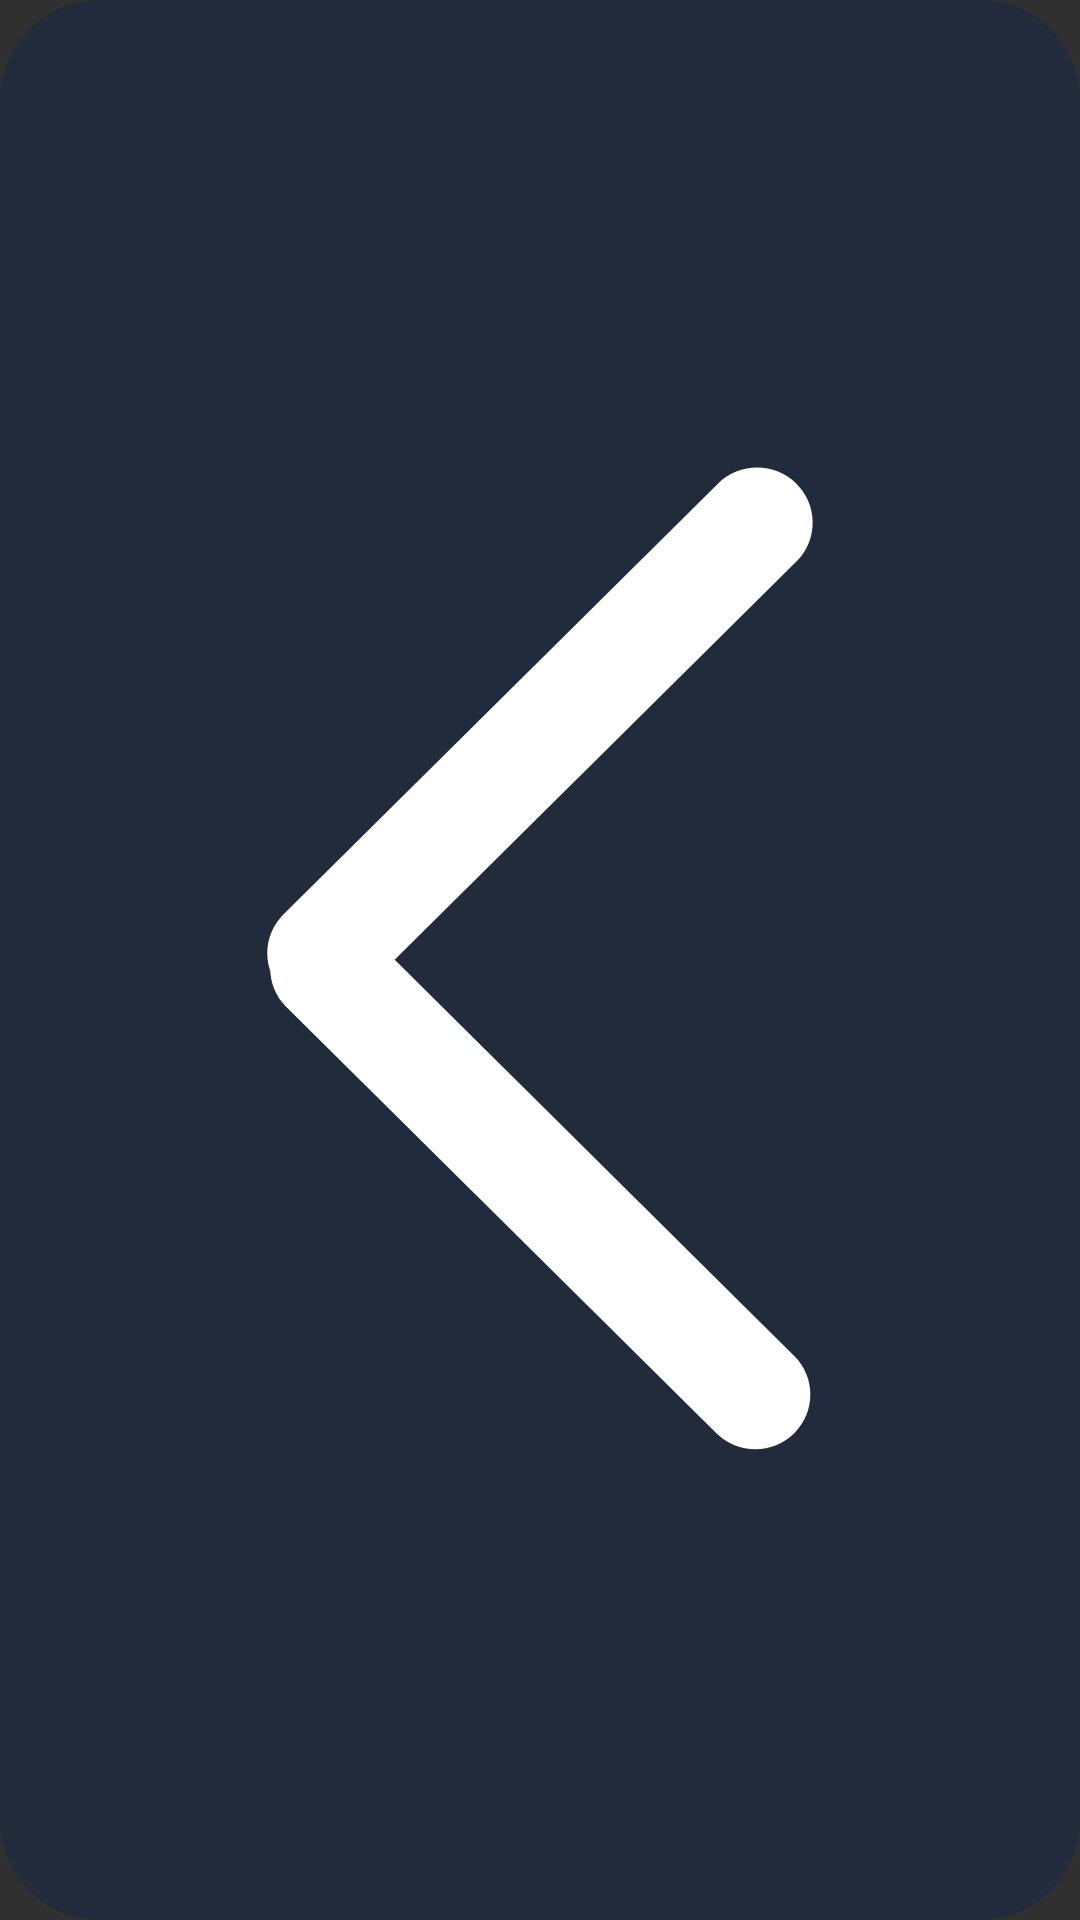

Write the Android layout XML for this screen, with the resource values it uses.
<!-- AndroidManifest.xml: application theme Theme.Blbl -->
<!-- res/layout/view_back.xml -->
<?xml version="1.0" encoding="utf-8"?>
<FrameLayout android:id="@id/view_button" android:background="@drawable/button_common" android:focusable="true" android:clickable="true" android:layout_width="@dimen/px70" android:layout_height="@dimen/px70" android:layout_margin="@dimen/px40"
  xmlns:android="http://schemas.android.com/apk/res/android" xmlns:app="http://schemas.android.com/apk/res-auto">
    <androidx.appcompat.widget.AppCompatImageView android:id="@id/icon_back" android:padding="@dimen/px18" android:layout_width="match_parent" android:layout_height="match_parent" app:srcCompat="@drawable/icon_back" />
</FrameLayout>
<!-- resources referenced by this layout -->
<resources>
  <dimen name="px18">18.0px</dimen>
  <dimen name="px40">40.0px</dimen>
  <dimen name="px70">70.0px</dimen>
  <dimen name="px100">100.0px</dimen>
  <color name="textColor">#eeeeee</color>
  <color name="subTextColor">#cccccc</color>
  <color name="systemBackgroundColor">#10141E</color>
  <color name="divideColor">#222B3B</color>
  <color name="colorAccent">#bb86fc</color>
  <color name="colorAccent2">#88bb86fc</color>
  <color name="white">#ffffff</color>
  <color name="black">#000000</color>
  <color name="purple_500">#6200ee</color>
  <color name="purple_700">#3700b3</color>
  <color name="teal_200">#03dac5</color>
  <color name="teal_700">#018786</color>
  <color name="fourthBackgroundColor">#35415A</color>
  <color name="subBackgroundColor">#181F2D</color>
  <color name="tab_normal">#999999</color>
  <color name="backgroundColor">#050505</color>
  <style name="Theme.AppCompat" parent="@style/Base.Theme.AppCompat" />
  <style name="Base.Theme.AppCompat" parent="@style/Base.V21.Theme.AppCompat" />
  <style name="Platform.AppCompat" parent="@style/Platform.V21.AppCompat" />
  <style name="Widget.AppCompat.TextView" parent="@style/Base.Widget.AppCompat.TextView" />
  <dimen name="abc_action_bar_default_height_material">56.0dp</dimen>
  <string name="abc_action_mode_done">Done</string>
  <style name="Widget.AppCompat.ActionMode" parent="@style/Base.Widget.AppCompat.ActionMode" />
  <style name="AlertDialog.AppCompat" parent="@style/Base.AlertDialog.AppCompat" />
  <style name="Widget.AppCompat.ButtonBar" parent="@style/Base.Widget.AppCompat.ButtonBar" />
  <style name="Widget.AppCompat.Button" parent="@style/Base.Widget.AppCompat.Button" />
  <color name="accent_material_dark">@color/material_deep_teal_200</color>
  <color name="background_floating_material_dark">@color/material_grey_800</color>
  <color name="button_material_dark">#5a595b</color>
  <color name="ripple_material_dark">#33ffffff</color>
  <color name="error_color_material_dark">#ff7043</color>
  <color name="primary_material_dark">@color/material_grey_900</color>
  <color name="primary_dark_material_dark">@android:color/black</color>
  <dimen name="abc_dialog_corner_radius_material">2.0dp</dimen>
  <dimen name="abc_dialog_padding_material">24.0dp</dimen>
  <style name="Widget.AppCompat.EditText" parent="@style/Base.Widget.AppCompat.EditText" />
  <style name="Widget.AppCompat.ImageButton" parent="@style/Base.Widget.AppCompat.ImageButton" />
  <dimen name="abc_list_item_height_material">64.0dp</dimen>
  <dimen name="abc_list_item_height_large_material">80.0dp</dimen>
  <dimen name="abc_list_item_height_small_material">48.0dp</dimen>
  <dimen name="abc_list_item_padding_horizontal_material">@dimen/abc_action_bar_content_inset_material</dimen>
  <style name="Theme.AppCompat.CompactMenu" parent="@style/Base.Theme.AppCompat.CompactMenu" />
  <dimen name="abc_panel_menu_list_width">296.0dp</dimen>
  <style name="Widget.AppCompat.PopupMenu" parent="@style/Base.Widget.AppCompat.PopupMenu" />
  <style name="Widget.AppCompat.RatingBar" parent="@style/Base.Widget.AppCompat.RatingBar" />
  <style name="Widget.AppCompat.SearchView" parent="@style/Base.Widget.AppCompat.SearchView" />
  <style name="Widget.AppCompat.SeekBar" parent="@style/Base.Widget.AppCompat.SeekBar" />
  <style name="Widget.AppCompat.Spinner" parent="@style/Base.Widget.AppCompat.Spinner" />
  <style name="Widget.AppCompat.Toolbar" parent="@style/Base.Widget.AppCompat.Toolbar" />
  <color name="foreground_material_light">@android:color/black</color>
  <style name="Base.Widget.AppCompat.TextView" parent="@android:style/Widget.Material.TextView" />
  <style name="Widget.AppCompat.Spinner.DropDown" parent="@style/Widget.AppCompat.Spinner" />
  <style name="Base.Widget.AppCompat.Button" parent="@android:style/Widget.Material.Button" />
  <color name="material_deep_teal_200">#80cbc4</color>
  <color name="material_grey_800">#424242</color>
  <color name="material_grey_900">#212121</color>
</resources>
